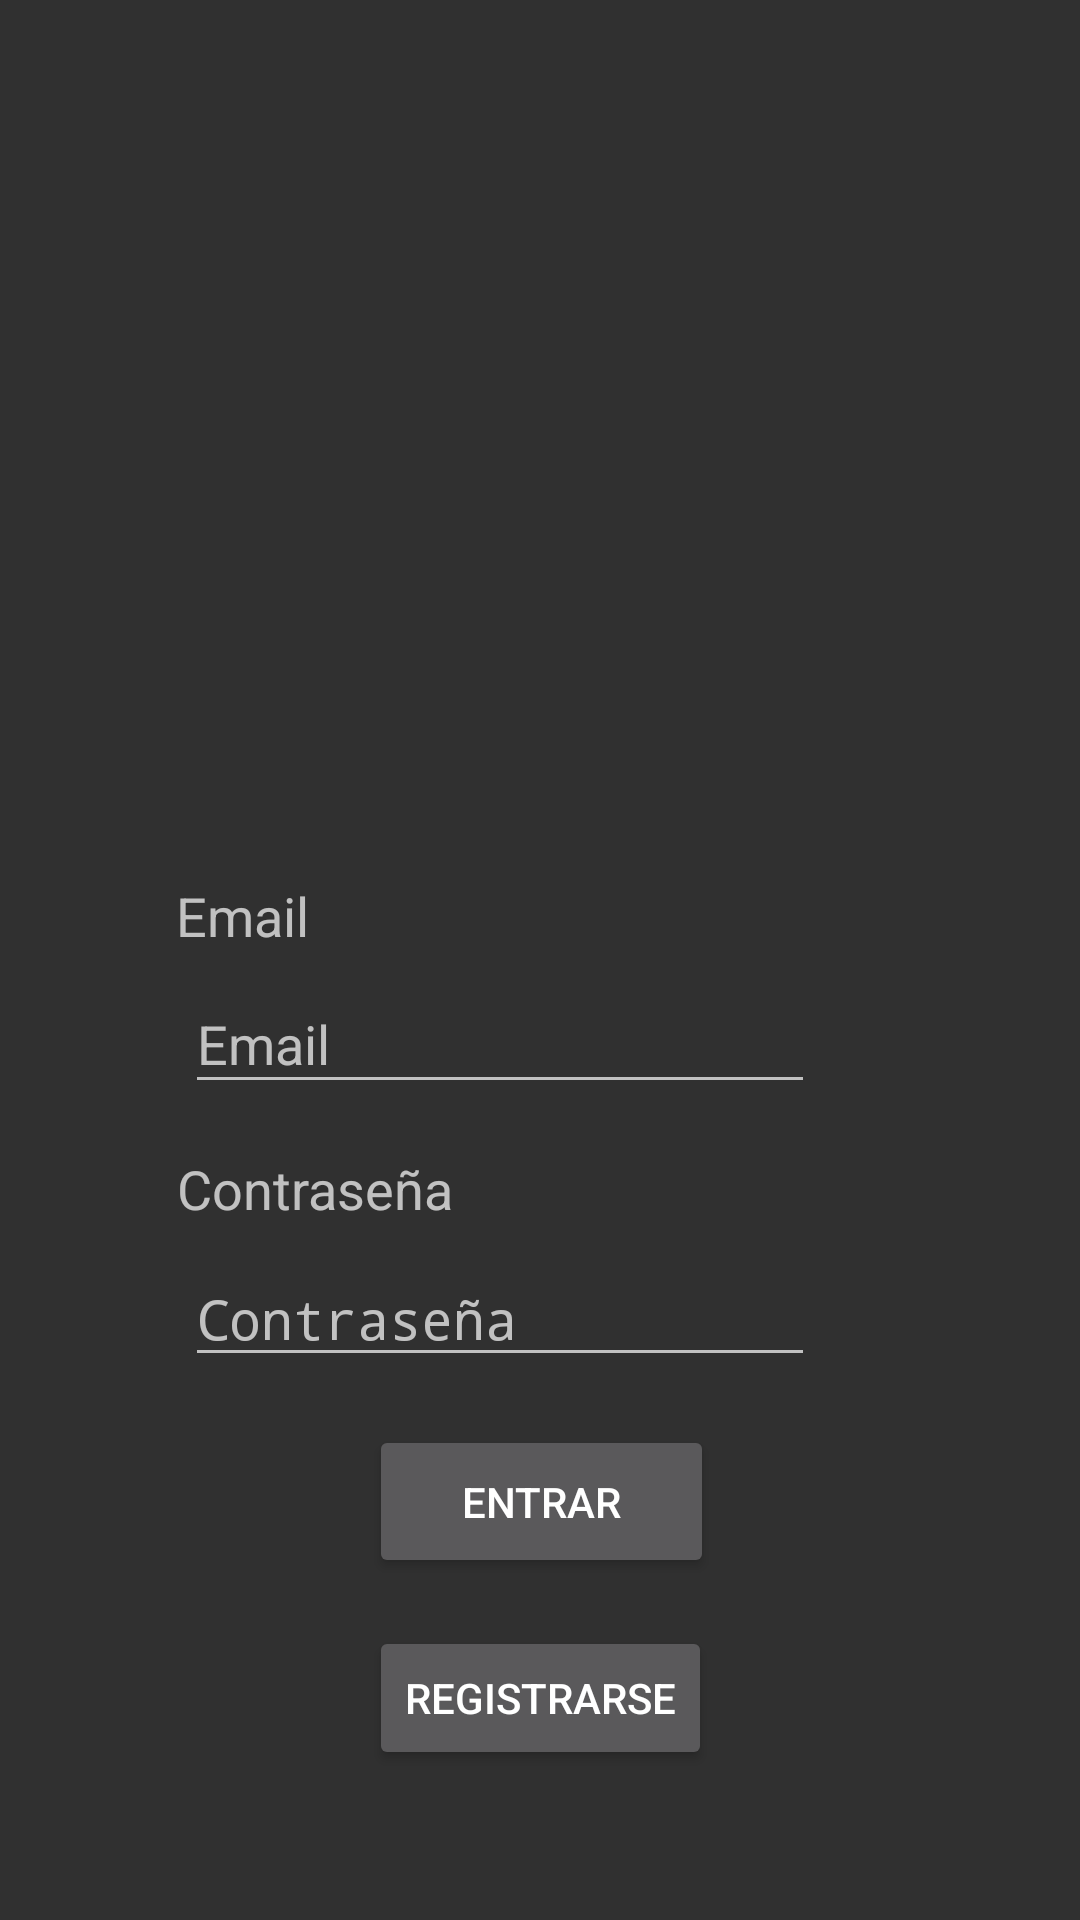

Android layout source for this screen:
<!-- AndroidManifest.xml: application theme AppTheme -->
<!-- res/layout/activity_login2.xml -->
<?xml version="1.0" encoding="utf-8"?>
<android.support.constraint.ConstraintLayout
    xmlns:android="http://schemas.android.com/apk/res/android"
    xmlns:app="http://schemas.android.com/apk/res-auto"
    xmlns:tools="http://schemas.android.com/tools"
    android:layout_width="match_parent"
    android:layout_height="match_parent">

    <ImageView
        android:id="@+id/imageView"
        android:layout_width="239dp"
        android:layout_height="133dp"
        android:layout_marginEnd="8dp"
        android:layout_marginStart="8dp"
        android:layout_marginTop="50dp"
        app:layout_constraintEnd_toEndOf="parent"
        app:layout_constraintHorizontal_bias="0.504"
        app:layout_constraintStart_toStartOf="parent"
        app:layout_constraintTop_toTopOf="parent"
        app:srcCompat="@mipmap/ic_launcher" />

    <TextView
        android:id="@+id/textView2"
        android:layout_width="wrap_content"
        android:layout_height="24dp"
        android:layout_marginBottom="8dp"
        android:layout_marginEnd="8dp"
        android:layout_marginStart="8dp"
        android:layout_marginTop="16dp"
        android:text="Email "
        android:textSize="18sp"
        app:layout_constraintBottom_toTopOf="@+id/editTextUsuario"
        app:layout_constraintEnd_toEndOf="parent"
        app:layout_constraintHorizontal_bias="0.172"
        app:layout_constraintStart_toStartOf="parent"
        app:layout_constraintTop_toBottomOf="@+id/imageView"
        app:layout_constraintVertical_bias="1.0" />

    <EditText
        android:id="@+id/editTextUsuario"
        android:layout_width="wrap_content"
        android:layout_height="43dp"
        android:layout_marginBottom="16dp"
        android:layout_marginEnd="8dp"
        android:layout_marginStart="8dp"
        android:ems="10"
        android:hint="Email "
        android:inputType="textEmailAddress"
        app:layout_constraintBottom_toTopOf="@+id/textView3"
        app:layout_constraintEnd_toEndOf="parent"
        app:layout_constraintHorizontal_bias="0.401"
        app:layout_constraintStart_toStartOf="parent" />

    <TextView
        android:id="@+id/textView3"
        android:layout_width="wrap_content"
        android:layout_height="25dp"
        android:layout_marginBottom="8dp"
        android:layout_marginEnd="8dp"
        android:layout_marginStart="8dp"
        android:text="Contraseña"
        android:textSize="18sp"
        app:layout_constraintBottom_toTopOf="@+id/editTextContraseña"
        app:layout_constraintEnd_toEndOf="parent"
        app:layout_constraintHorizontal_bias="0.202"
        app:layout_constraintStart_toStartOf="parent" />

    <EditText
        android:id="@+id/editTextContraseña"
        android:layout_width="wrap_content"
        android:layout_height="42dp"
        android:layout_marginBottom="16dp"
        android:layout_marginEnd="8dp"
        android:layout_marginStart="8dp"
        android:ems="10"
        android:hint="Contraseña"
        android:inputType="textPassword"
        app:layout_constraintBottom_toTopOf="@+id/entrar"
        app:layout_constraintEnd_toEndOf="parent"
        app:layout_constraintHorizontal_bias="0.401"
        app:layout_constraintStart_toStartOf="parent" />

    <Button
        android:id="@+id/entrar"
        android:layout_width="115dp"
        android:layout_height="51dp"
        android:layout_marginBottom="16dp"
        android:layout_marginEnd="8dp"
        android:layout_marginStart="8dp"
        android:text="Entrar"
        app:layout_constraintBottom_toTopOf="@+id/registrarse"
        app:layout_constraintEnd_toEndOf="parent"
        app:layout_constraintHorizontal_bias="0.502"
        app:layout_constraintStart_toStartOf="parent" />

    <Button
        android:id="@+id/registrarse"
        android:layout_width="wrap_content"
        android:layout_height="wrap_content"
        android:layout_marginBottom="50dp"
        android:layout_marginEnd="8dp"
        android:layout_marginStart="8dp"
        android:text="Registrarse"
        app:layout_constraintBottom_toBottomOf="parent"
        app:layout_constraintEnd_toEndOf="parent"
        app:layout_constraintStart_toStartOf="parent" />
</android.support.constraint.ConstraintLayout>
<!-- resources referenced by this layout -->
<resources>
  <style name="AppTheme" parent="android:Theme.Material">
          
          
          <item name="android:colorPrimary">@color/primaryColor</item>
          
          <item name="android:colorPrimaryDark">@color/primaryDarkColor</item>
          
          <item name="android:colorAccent">@color/secondaryColor</item>
      </style>
  <color name="primaryColor">#1e88e5</color>
  <color name="primaryDarkColor">#005cb2</color>
  <color name="secondaryColor">#006064</color>
</resources>
